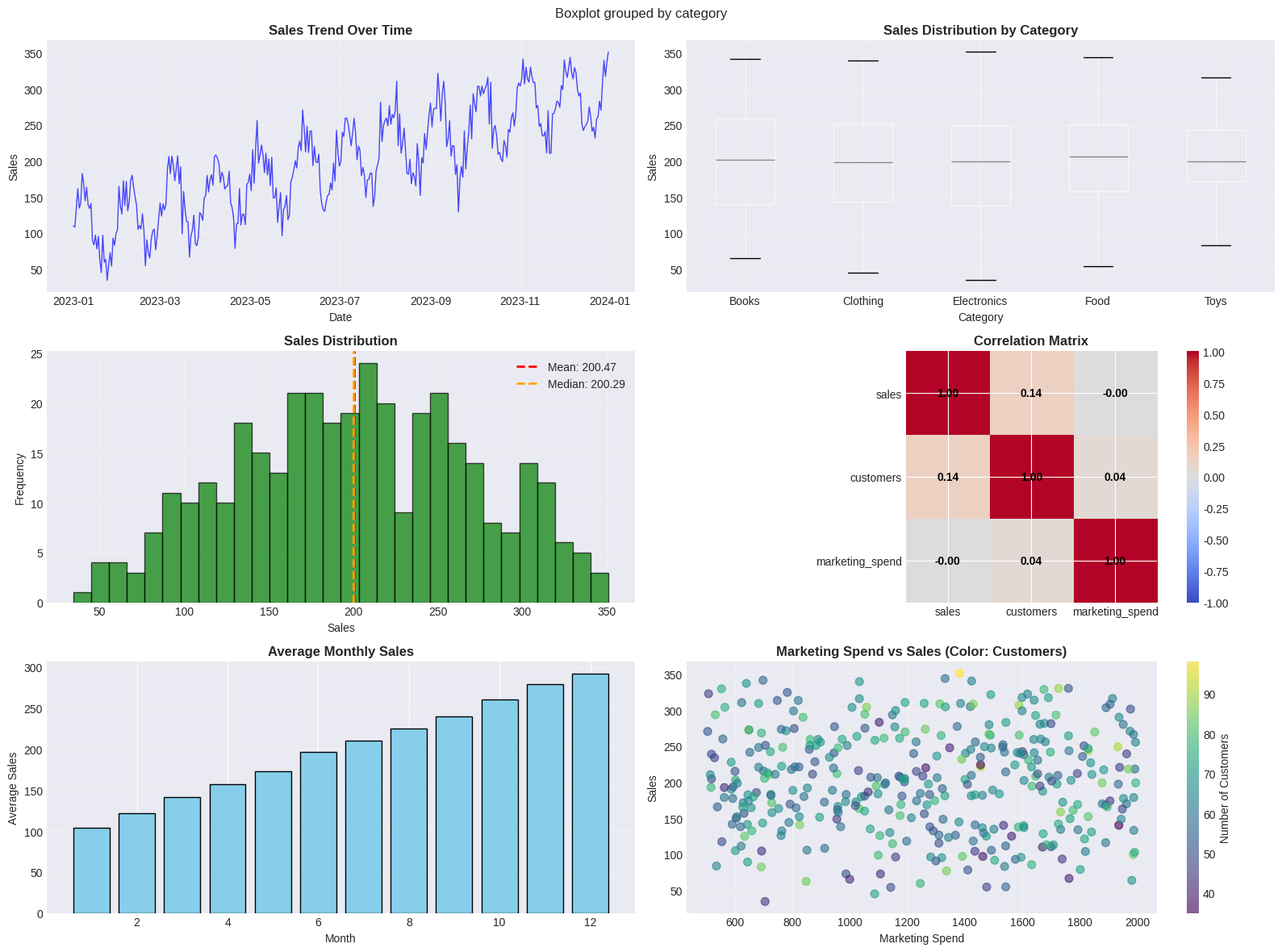

Write the Python code that produced this figure.
import numpy as np
import pandas as pd
import matplotlib.pyplot as plt
import seaborn as sns
from datetime import datetime, timedelta

# Set style for better visualizations
plt.style.use('seaborn-v0_8-darkgrid')
sns.set_palette("husl")

# ============================================
# 1. CREATE SAMPLE DATASET
# ============================================
def create_sample_data():
    """Create a sample dataset for analysis"""
    np.random.seed(42)
    
    # Generate dates
    start_date = datetime(2023, 1, 1)
    dates = [start_date + timedelta(days=i) for i in range(365)]
    
    # Generate data
    n = len(dates)
    
    # Sales data with trend and seasonality
    trend = np.linspace(100, 300, n)
    seasonal = 50 * np.sin(2 * np.pi * np.arange(n) / 30)  # Monthly seasonality
    noise = np.random.normal(0, 20, n)
    sales = trend + seasonal + noise
    sales = np.maximum(sales, 0)  # No negative sales
    
    # Other metrics
    customers = np.random.poisson(50, n) + np.random.randint(0, 30, n)
    marketing_spend = np.random.uniform(500, 2000, n)
    
    # Product categories
    categories = ['Electronics', 'Clothing', 'Food', 'Books', 'Toys']
    category = np.random.choice(categories, n, p=[0.3, 0.25, 0.2, 0.15, 0.1])
    
    # Create DataFrame
    df = pd.DataFrame({
        'date': dates,
        'sales': sales,
        'customers': customers,
        'marketing_spend': marketing_spend,
        'category': category
    })
    
    # Add derived columns
    df['month'] = df['date'].dt.month
    df['quarter'] = df['date'].dt.quarter
    df['day_of_week'] = df['date'].dt.day_name()
    df['is_weekend'] = df['day_of_week'].isin(['Saturday', 'Sunday'])
    
    return df

# ============================================
# 2. DATA EXPLORATION AND CLEANING
# ============================================
def explore_data(df):
    """Perform initial data exploration"""
    print("=" * 60)
    print("DATA EXPLORATION")
    print("=" * 60)
    
    # Basic info
    print("\n📊 Dataset Info:")
    print(df.info())
    
    print("\n📈 Summary Statistics:")
    print(df.describe())
    
    print("\n🔍 Missing Values:")
    print(df.isnull().sum())
    
    print("\n📋 Data Types:")
    print(df.dtypes)
    
    return df

# ============================================
# 3. DATA CLEANING
# ============================================
def clean_data(df):
    """Clean the dataset"""
    print("\n" + "=" * 60)
    print("DATA CLEANING")
    print("=" * 60)
    
    # Check for duplicates
    duplicates = df.duplicated().sum()
    print(f"Duplicate rows: {duplicates}")
    
    # Handle missing values (if any)
    if df.isnull().sum().sum() > 0:
        print("Filling missing values...")
        # Fill numeric columns with median
        numeric_cols = df.select_dtypes(include=[np.number]).columns
        for col in numeric_cols:
            df[col].fillna(df[col].median(), inplace=True)
        
        # Fill categorical with mode
        categorical_cols = df.select_dtypes(include=['object']).columns
        for col in categorical_cols:
            df[col].fillna(df[col].mode()[0], inplace=True)
    
    print("✅ Data cleaning complete!")
    return df

# ============================================
# 4. DATA ANALYSIS
# ============================================
def analyze_data(df):
    """Perform detailed data analysis"""
    print("\n" + "=" * 60)
    print("DATA ANALYSIS")
    print("=" * 60)
    
    # 4.1 Sales Analysis by Category
    print("\n📊 Sales by Category:")
    category_stats = df.groupby('category').agg({
        'sales': ['mean', 'sum', 'std', 'count']
    }).round(2)
    print(category_stats)
    
    # 4.2 Time-based Analysis
    print("\n📈 Monthly Sales Analysis:")
    monthly_sales = df.groupby('month')['sales'].agg(['mean', 'sum']).round(2)
    print(monthly_sales)
    
    # 4.3 Correlation Analysis
    print("\n🔗 Correlation Matrix:")
    numeric_cols = ['sales', 'customers', 'marketing_spend']
    correlation = df[numeric_cols].corr()
    print(correlation.round(3))
    
    # 4.4 Weekend vs Weekday Analysis
    print("\n📅 Weekend vs Weekday Sales:")
    weekend_stats = df.groupby('is_weekend')['sales'].agg(['mean', 'median', 'std']).round(2)
    print(weekend_stats)
    
    return category_stats, monthly_sales, correlation

# ============================================
# 5. VISUALIZATIONS
# ============================================
def create_visualizations(df):
    """Create various visualizations"""
    print("\n" + "=" * 60)
    print("CREATING VISUALIZATIONS")
    print("=" * 60)
    
    # Create figure with subplots
    fig = plt.figure(figsize=(16, 12))
    
    # 1. Time Series Plot
    ax1 = plt.subplot(3, 2, 1)
    ax1.plot(df['date'], df['sales'], linewidth=1, alpha=0.7, color='blue')
    ax1.set_title('Sales Trend Over Time', fontsize=12, fontweight='bold')
    ax1.set_xlabel('Date')
    ax1.set_ylabel('Sales')
    ax1.grid(True, alpha=0.3)
    
    # 2. Sales by Category (Boxplot)
    ax2 = plt.subplot(3, 2, 2)
    df.boxplot(column='sales', by='category', ax=ax2)
    ax2.set_title('Sales Distribution by Category', fontsize=12, fontweight='bold')
    ax2.set_xlabel('Category')
    ax2.set_ylabel('Sales')
    ax2.grid(True, alpha=0.3)
    
    # 3. Histogram of Sales
    ax3 = plt.subplot(3, 2, 3)
    ax3.hist(df['sales'], bins=30, edgecolor='black', alpha=0.7, color='green')
    ax3.axvline(df['sales'].mean(), color='red', linestyle='--', linewidth=2, label=f'Mean: {df["sales"].mean():.2f}')
    ax3.axvline(df['sales'].median(), color='orange', linestyle='--', linewidth=2, label=f'Median: {df["sales"].median():.2f}')
    ax3.set_title('Sales Distribution', fontsize=12, fontweight='bold')
    ax3.set_xlabel('Sales')
    ax3.set_ylabel('Frequency')
    ax3.legend()
    ax3.grid(True, alpha=0.3)
    
    # 4. Correlation Heatmap
    ax4 = plt.subplot(3, 2, 4)
    numeric_cols = ['sales', 'customers', 'marketing_spend']
    corr_matrix = df[numeric_cols].corr()
    im = ax4.imshow(corr_matrix, cmap='coolwarm', vmin=-1, vmax=1)
    ax4.set_xticks(range(len(numeric_cols)))
    ax4.set_yticks(range(len(numeric_cols)))
    ax4.set_xticklabels(numeric_cols)
    ax4.set_yticklabels(numeric_cols)
    ax4.set_title('Correlation Matrix', fontsize=12, fontweight='bold')
    
    # Add correlation values to heatmap
    for i in range(len(numeric_cols)):
        for j in range(len(numeric_cols)):
            text = ax4.text(j, i, f'{corr_matrix.iloc[i, j]:.2f}',
                           ha="center", va="center", color="black", fontweight='bold')
    
    plt.colorbar(im, ax=ax4)
    
    # 5. Monthly Sales Bar Chart
    ax5 = plt.subplot(3, 2, 5)
    monthly_sales = df.groupby('month')['sales'].mean()
    ax5.bar(monthly_sales.index, monthly_sales.values, color='skyblue', edgecolor='black')
    ax5.set_title('Average Monthly Sales', fontsize=12, fontweight='bold')
    ax5.set_xlabel('Month')
    ax5.set_ylabel('Average Sales')
    ax5.grid(True, alpha=0.3, axis='y')
    
    # 6. Scatter Plot: Marketing Spend vs Sales
    ax6 = plt.subplot(3, 2, 6)
    scatter = ax6.scatter(df['marketing_spend'], df['sales'], 
                         c=df['customers'], cmap='viridis', alpha=0.6, s=50)
    ax6.set_title('Marketing Spend vs Sales (Color: Customers)', fontsize=12, fontweight='bold')
    ax6.set_xlabel('Marketing Spend')
    ax6.set_ylabel('Sales')
    plt.colorbar(scatter, ax=ax6, label='Number of Customers')
    ax6.grid(True, alpha=0.3)
    
    plt.tight_layout()
    plt.savefig('data_analysis_visualizations.png', dpi=300, bbox_inches='tight')
    plt.show()
    print("✅ Visualizations saved as 'data_analysis_visualizations.png'")

# ============================================
# 6. ADVANCED ANALYSIS
# ============================================
def advanced_analysis(df):
    """Perform advanced analysis"""
    print("\n" + "=" * 60)
    print("ADVANCED ANALYSIS")
    print("=" * 60)
    
    # 6.1 Rolling Statistics (Moving Average)
    df['sales_ma_7'] = df['sales'].rolling(window=7).mean()
    df['sales_ma_30'] = df['sales'].rolling(window=30).mean()
    
    # 6.2 Growth Rate
    df['sales_growth'] = df['sales'].pct_change() * 100
    
    # 6.3 Cumulative Sales
    df['cumulative_sales'] = df['sales'].cumsum()
    
    # 6.4 Customer Efficiency (Sales per Customer)
    df['sales_per_customer'] = df['sales'] / df['customers']
    
    # 6.5 ROI Analysis
    df['marketing_roi'] = (df['sales'] / df['marketing_spend']) * 100
    
    # 6.6 Category Performance (using pivot table)
    pivot_table = pd.pivot_table(df, 
                                 values='sales', 
                                 index='month', 
                                 columns='category', 
                                 aggfunc='mean')
    
    print("\n📊 Category Performance by Month (Average Sales):")
    print(pivot_table.round(2))
    
    # 6.7 Statistical Tests
    from scipy import stats
    
    # Test if weekend sales differ from weekday sales
    weekend_sales = df[df['is_weekend']]['sales']
    weekday_sales = df[~df['is_weekend']]['sales']
    t_stat, p_value = stats.ttest_ind(weekend_sales, weekday_sales)
    
    print(f"\n📈 Weekend vs Weekday Sales T-Test:")
    print(f"T-statistic: {t_stat:.4f}")
    print(f"P-value: {p_value:.4f}")
    print(f"Significant difference: {'Yes' if p_value < 0.05 else 'No'}")
    
    return df, pivot_table

# ============================================
# 7. GENERATE REPORT
# ============================================
def generate_report(df, pivot_table):
    """Generate summary report"""
    print("\n" + "=" * 60)
    print("SUMMARY REPORT")
    print("=" * 60)
    
    report = f"""
    📊 DATA ANALYSIS SUMMARY REPORT
    ================================
    
    Dataset Overview:
    - Total Records: {len(df)}
    - Date Range: {df['date'].min()} to {df['date'].max()}
    - Total Sales: ${df['sales'].sum():,.2f}
    - Average Sales: ${df['sales'].mean():,.2f}
    - Median Sales: ${df['sales'].median():,.2f}
    - Max Sales: ${df['sales'].max():,.2f}
    - Min Sales: ${df['sales'].min():,.2f}
    
    Customer Metrics:
    - Total Customers: {df['customers'].sum():,}
    - Average Customers per Day: {df['customers'].mean():.2f}
    - Sales per Customer (Avg): ${df['sales_per_customer'].mean():.2f}
    
    Marketing Metrics:
    - Total Marketing Spend: ${df['marketing_spend'].sum():,.2f}
    - Average Marketing ROI: {df['marketing_roi'].mean():.2f}%
    
    Category Performance:
    {df.groupby('category')['sales'].agg(['mean', 'sum']).round(2)}
    
    Best Performing Months:
    {df.groupby('month')['sales'].mean().sort_values(ascending=False).head(3)}
    
    Worst Performing Months:
    {df.groupby('month')['sales'].mean().sort_values(ascending=True).head(3)}
    """
    
    print(report)
    
    # Save report to file
    with open('analysis_report.txt', 'w') as f:
        f.write(report)
    print("✅ Report saved as 'analysis_report.txt'")

# ============================================
# MAIN EXECUTION
# ============================================
def main():
    """Main function to run the complete analysis"""
    print("🚀 Starting Data Analysis Program...")
    print("=" * 60)
    
    # Step 1: Create data
    print("\n📦 Creating sample dataset...")
    df = create_sample_data()
    print(f"✅ Dataset created with {len(df)} records")
    
    # Step 2: Explore data
    df = explore_data(df)
    
    # Step 3: Clean data
    df = clean_data(df)
    
    # Step 4: Analyze data
    category_stats, monthly_sales, correlation = analyze_data(df)
    
    # Step 5: Advanced analysis
    df, pivot_table = advanced_analysis(df)
    
    # Step 6: Create visualizations
    create_visualizations(df)
    
    # Step 7: Generate report
    generate_report(df, pivot_table)
    
    print("\n" + "=" * 60)
    print("✅ Analysis Complete!")
    print("📁 Files generated:")
    print("   - data_analysis_visualizations.png")
    print("   - analysis_report.txt")
    print("=" * 60)

# ============================================
# RUN THE PROGRAM
# ============================================
if __name__ == "__main__":
    main()
